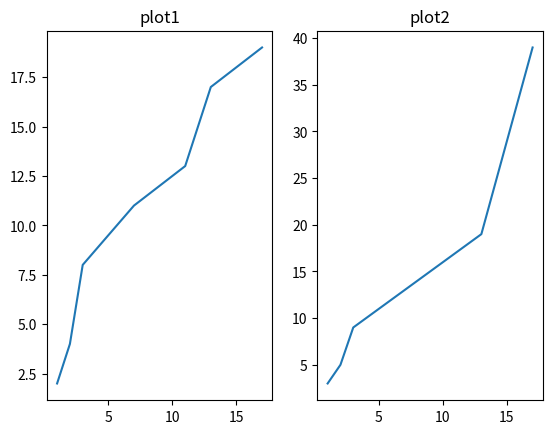

Reproduce this figure in Python.
import matplotlib.pyplot as plt

x = [1,2,3,7,11,13,17]
y = [2,4,8,11,13,17,19]
plt.subplot(1,2,1)
plt.plot(x,y)
plt.title("plot1")

x = [1,2,3,7,11,13,17]
y1 = [3,5,9,13,17,19,39]
plt.subplot(1,2,2)
plt.plot(x,y1)
plt.title("plot2")
plt.show()
